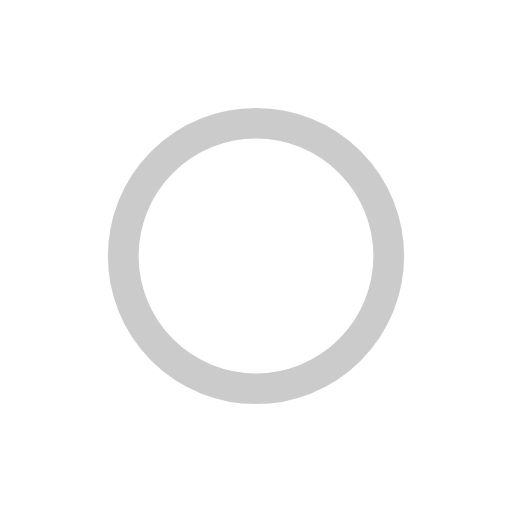
t = 0.00 s
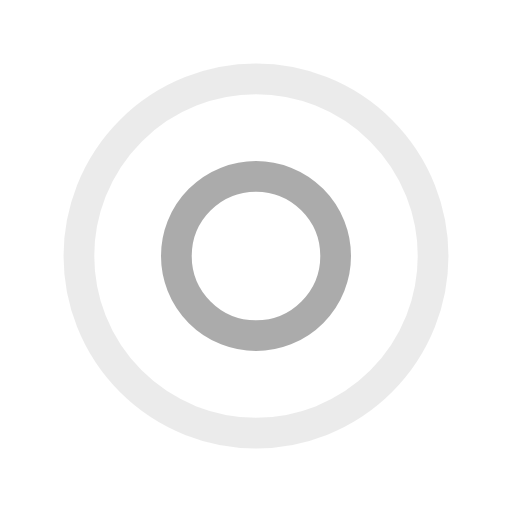
t = 0.38 s
t = 0.75 s: frame unchanged from t = 0.00 s, image omitted
t = 1.13 s: frame unchanged from t = 0.38 s, image omitted

The animated SVG that drew these frames (rendered in a browser with its animation timeline set to each time). Animation: 4 SMIL elements (animate=4); one cycle of 1.50 s, repeats indefinitely.

<svg width="80px"  height="80px"  xmlns="http://www.w3.org/2000/svg" viewBox="0 0 100 100" preserveAspectRatio="xMidYMid" class="lds-ripple">
    <circle cx="50" cy="50" r="14.0334" fill="none" stroke="#979797" stroke-width="6">
      <animate attributeName="r" calcMode="spline" values="0;40" keyTimes="0;1" dur="1.5" keySplines="0 0.2 0.8 1" begin="-0.75s" repeatCount="indefinite"></animate>
      <animate attributeName="opacity" calcMode="spline" values="1;0" keyTimes="0;1" dur="1.5" keySplines="0.2 0 0.8 1" begin="-0.75s" repeatCount="indefinite"></animate>
    </circle>
    <circle cx="50" cy="50" r="33.5671" fill="none" stroke="#979797" stroke-width="6">
      <animate attributeName="r" calcMode="spline" values="0;40" keyTimes="0;1" dur="1.5" keySplines="0 0.2 0.8 1" begin="0s" repeatCount="indefinite"></animate>
      <animate attributeName="opacity" calcMode="spline" values="1;0" keyTimes="0;1" dur="1.5" keySplines="0.2 0 0.8 1" begin="0s" repeatCount="indefinite"></animate>
    </circle>
  </svg>
